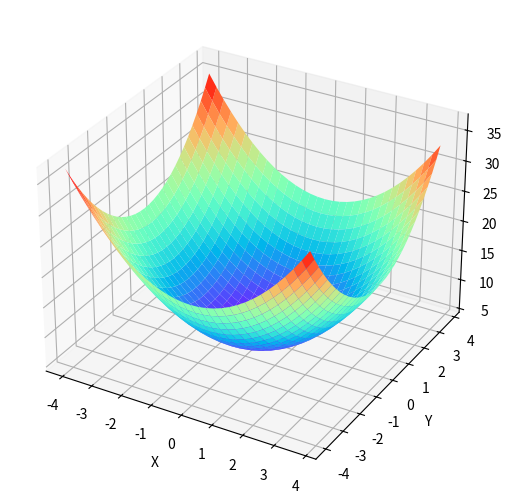

Python code for this plot:
from matplotlib import pyplot as plt
import numpy as np
from mpl_toolkits.mplot3d import Axes3D


def plot_surface():
    fig = plt.figure()
    ax = Axes3D(fig)
    fig.add_axes(ax)
    X = np.arange(-4, 4, 0.25)
    Y = np.arange(-4, 4, 0.25)
    X, Y = np.meshgrid(X, Y)
    Z = X ** 2 + Y ** 2 + 5
    ax.plot_surface(X, Y, Z, rstride=1, cstride=1, cmap='rainbow')
    ax.set_zlabel('Z')  # 坐标轴
    ax.set_ylabel('Y')
    ax.set_xlabel('X')
    plt.show()


if __name__ == '__main__':
    plot_surface()
